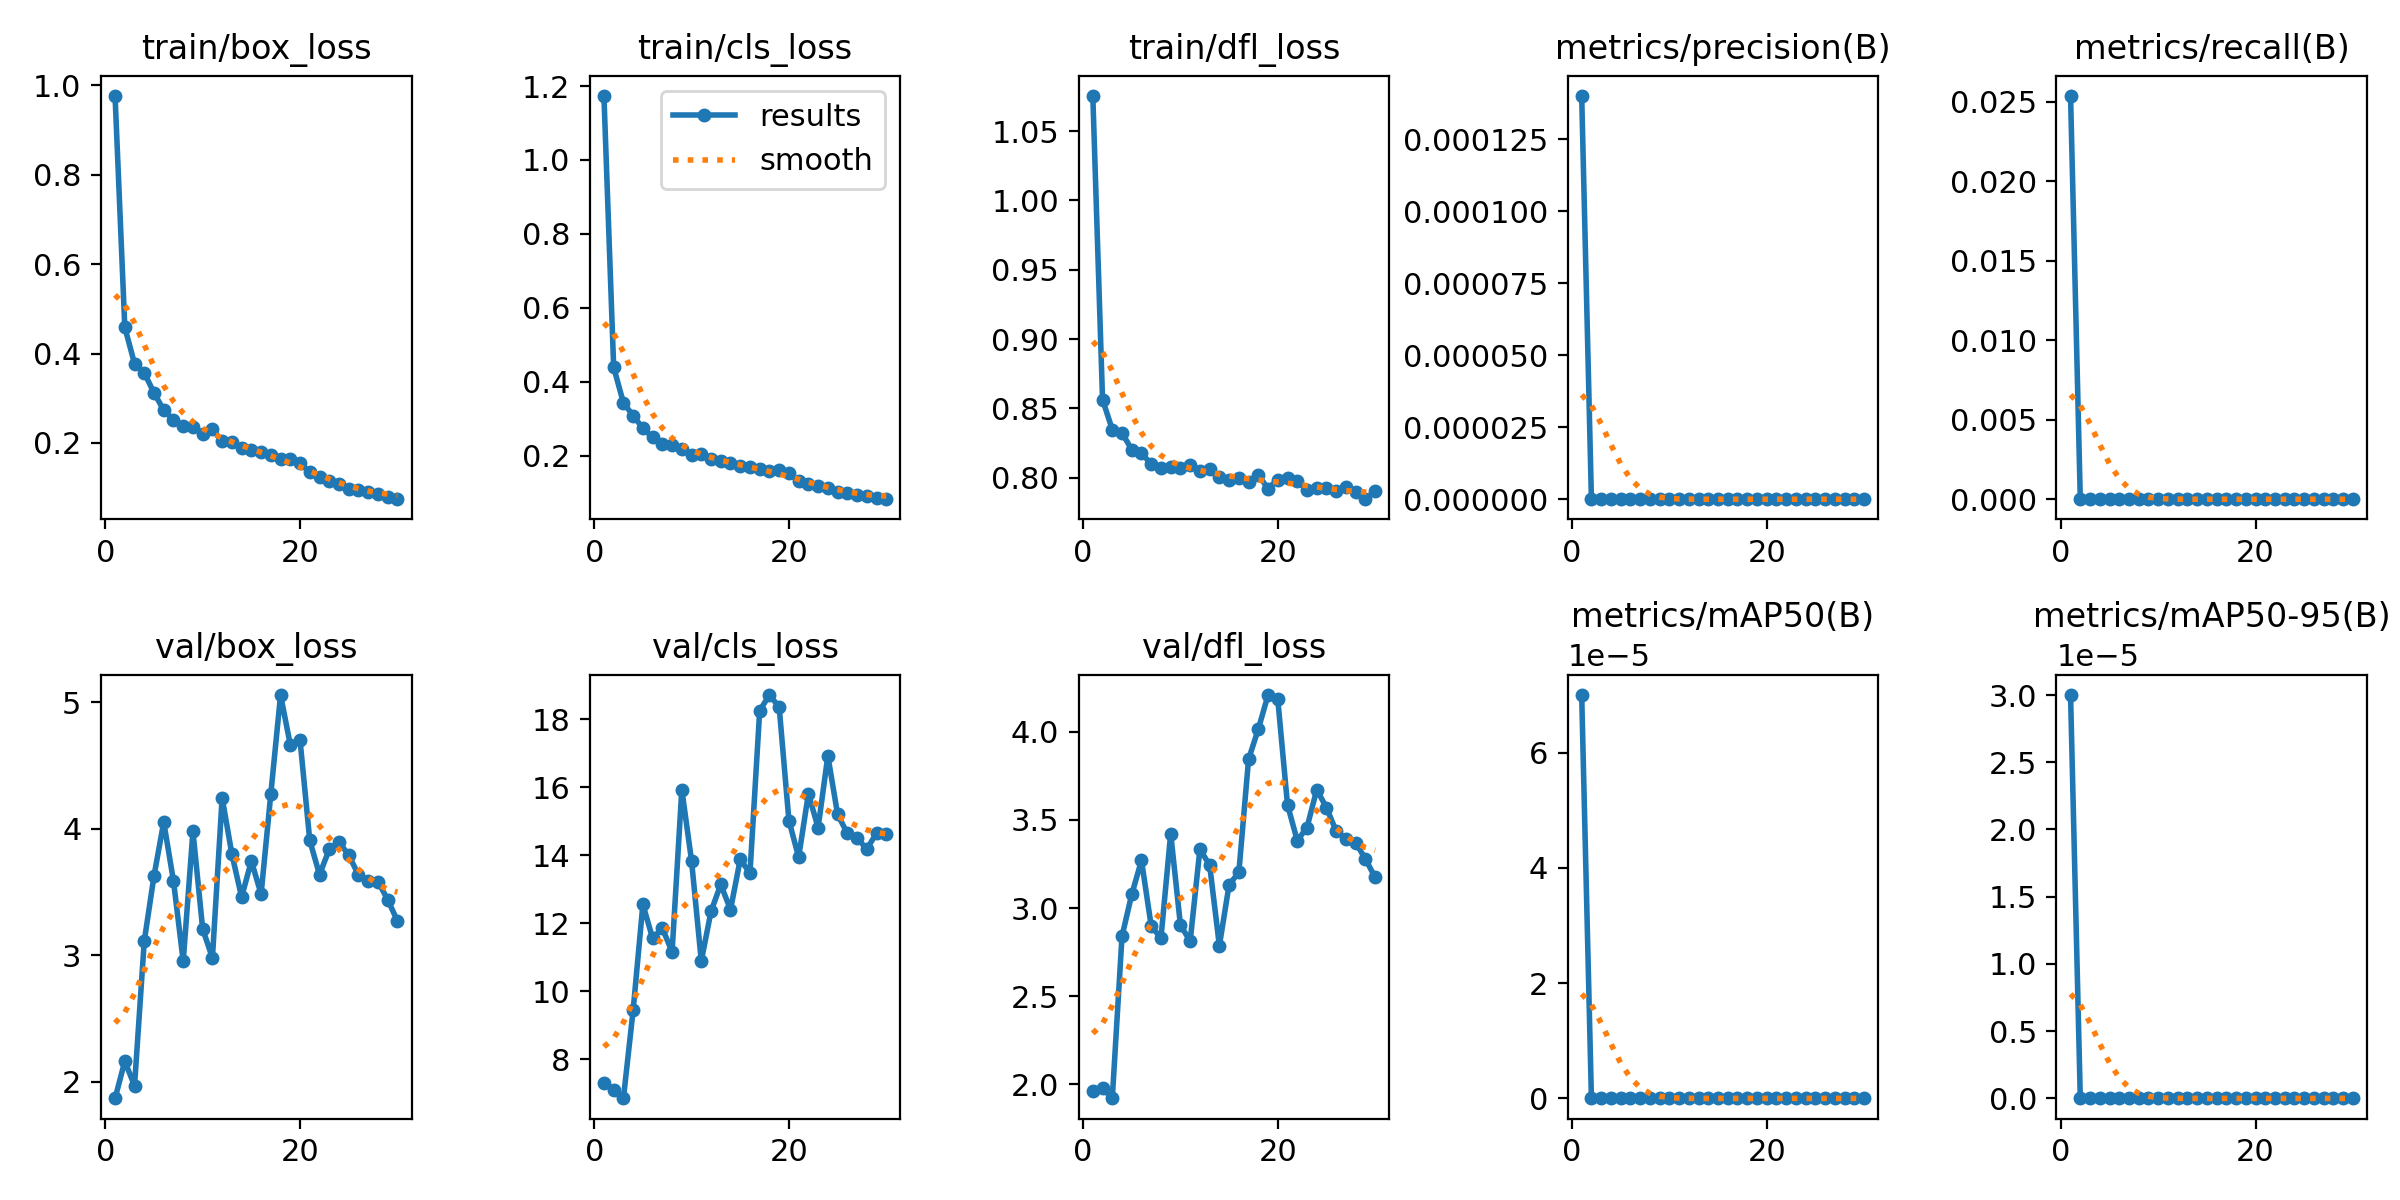

The file beside this chart, header and first rows:
epoch, time, train/box_loss, train/cls_loss, train/dfl_loss, metrics/precision(B), metrics/recall(B), metrics/mAP50(B), metrics/mAP50-95(B), val/box_loss, val/cls_loss, val/dfl_loss, lr/pg0, lr/pg1, lr/pg2
1, 80.65, 0.976, 1.174, 1.075, 0.00014, 0.02538, 7e-05, 3e-05, 1.869, 7.285, 1.964, 0.0006646, 0.0006646, 0.0006646
2, 151.9, 0.4586, 0.4391, 0.8563, 0, 0, 0, 0, 2.162, 7.08, 1.977, 0.001287, 0.001287, 0.001287
3, 222.6, 0.3772, 0.3431, 0.8347, 0, 0, 0, 0, 1.969, 6.841, 1.92, 0.001866, 0.001866, 0.001866
4, 289.8, 0.357, 0.3081, 0.8322, 0, 0, 0, 0, 3.112, 9.439, 2.84, 0.001802, 0.001802, 0.001802
5, 355.8, 0.3119, 0.2742, 0.8203, 0, 0, 0, 0, 3.627, 12.55, 3.078, 0.001736, 0.001736, 0.001736
6, 417.9, 0.2735, 0.2492, 0.8175, 0, 0, 0, 0, 4.053, 11.56, 3.27, 0.00167, 0.00167, 0.00167
7, 482.8, 0.252, 0.2305, 0.81, 0, 0, 0, 0, 3.587, 11.85, 2.897, 0.001604, 0.001604, 0.001604
8, 547.2, 0.2383, 0.2287, 0.8067, 0, 0, 0, 0, 2.954, 11.15, 2.829, 0.001538, 0.001538, 0.001538
9, 612.9, 0.2361, 0.2173, 0.8077, 0, 0, 0, 0, 3.979, 15.94, 3.422, 0.001472, 0.001472, 0.001472
10, 680, 0.2201, 0.202, 0.8073, 0, 0, 0, 0, 3.207, 13.84, 2.903, 0.001406, 0.001406, 0.001406
11, 747.3, 0.2305, 0.2044, 0.8094, 0, 0, 0, 0, 2.979, 10.89, 2.812, 0.00134, 0.00134, 0.00134
12, 798.9, 0.2041, 0.1911, 0.805, 0, 0, 0, 0, 4.244, 12.35, 3.333, 0.001274, 0.001274, 0.001274
13, 848.3, 0.2015, 0.185, 0.8063, 0, 0, 0, 0, 3.798, 13.14, 3.244, 0.001208, 0.001208, 0.001208
14, 897.7, 0.1894, 0.1799, 0.8007, 0, 0, 0, 0, 3.46, 12.4, 2.786, 0.001142, 0.001142, 0.001142
15, 946.4, 0.1843, 0.171, 0.7985, 0, 0, 0, 0, 3.745, 13.88, 3.132, 0.001076, 0.001076, 0.001076
16, 995.3, 0.1799, 0.169, 0.8001, 0, 0, 0, 0, 3.484, 13.47, 3.202, 0.00101, 0.00101, 0.00101
17, 1045, 0.1736, 0.1642, 0.7969, 0, 0, 0, 0, 4.276, 18.26, 3.845, 0.000944, 0.000944, 0.000944
18, 1115, 0.1631, 0.1578, 0.8019, 0, 0, 0, 0, 5.057, 18.72, 4.015, 0.000878, 0.000878, 0.000878
19, 1166, 0.1635, 0.1607, 0.7922, 0, 0, 0, 0, 4.663, 18.37, 4.209, 0.000812, 0.000812, 0.000812
20, 1223, 0.1548, 0.1529, 0.7986, 0, 0, 0, 0, 4.701, 15.02, 4.184, 0.000746, 0.000746, 0.000746
21, 1274, 0.1341, 0.1306, 0.7995, 0, 0, 0, 0, 3.907, 13.94, 3.586, 0.00068, 0.00068, 0.00068
22, 1325, 0.1229, 0.1228, 0.7974, 0, 0, 0, 0, 3.638, 15.81, 3.383, 0.000614, 0.000614, 0.000614
23, 1376, 0.1139, 0.1172, 0.7914, 0, 0, 0, 0, 3.836, 14.82, 3.457, 0.000548, 0.000548, 0.000548
24, 1426, 0.1084, 0.1135, 0.7928, 0, 0, 0, 0, 3.895, 16.93, 3.672, 0.000482, 0.000482, 0.000482
25, 1476, 0.09752, 0.1023, 0.7922, 0, 0, 0, 0, 3.792, 15.21, 3.571, 0.000416, 0.000416, 0.000416
26, 1527, 0.09448, 0.09936, 0.7901, 0, 0, 0, 0, 3.635, 14.65, 3.436, 0.00035, 0.00035, 0.00035
27, 1579, 0.08931, 0.09481, 0.7931, 0, 0, 0, 0, 3.591, 14.5, 3.394, 0.000284, 0.000284, 0.000284
28, 1630, 0.08506, 0.09169, 0.7896, 0, 0, 0, 0, 3.582, 14.19, 3.371, 0.000218, 0.000218, 0.000218
29, 1681, 0.07899, 0.08615, 0.7845, 0, 0, 0, 0, 3.44, 14.64, 3.278, 0.000152, 0.000152, 0.000152
30, 1732, 0.07423, 0.08207, 0.7903, 0, 0, 0, 0, 3.272, 14.62, 3.174, 8.6e-05, 8.6e-05, 8.6e-05
